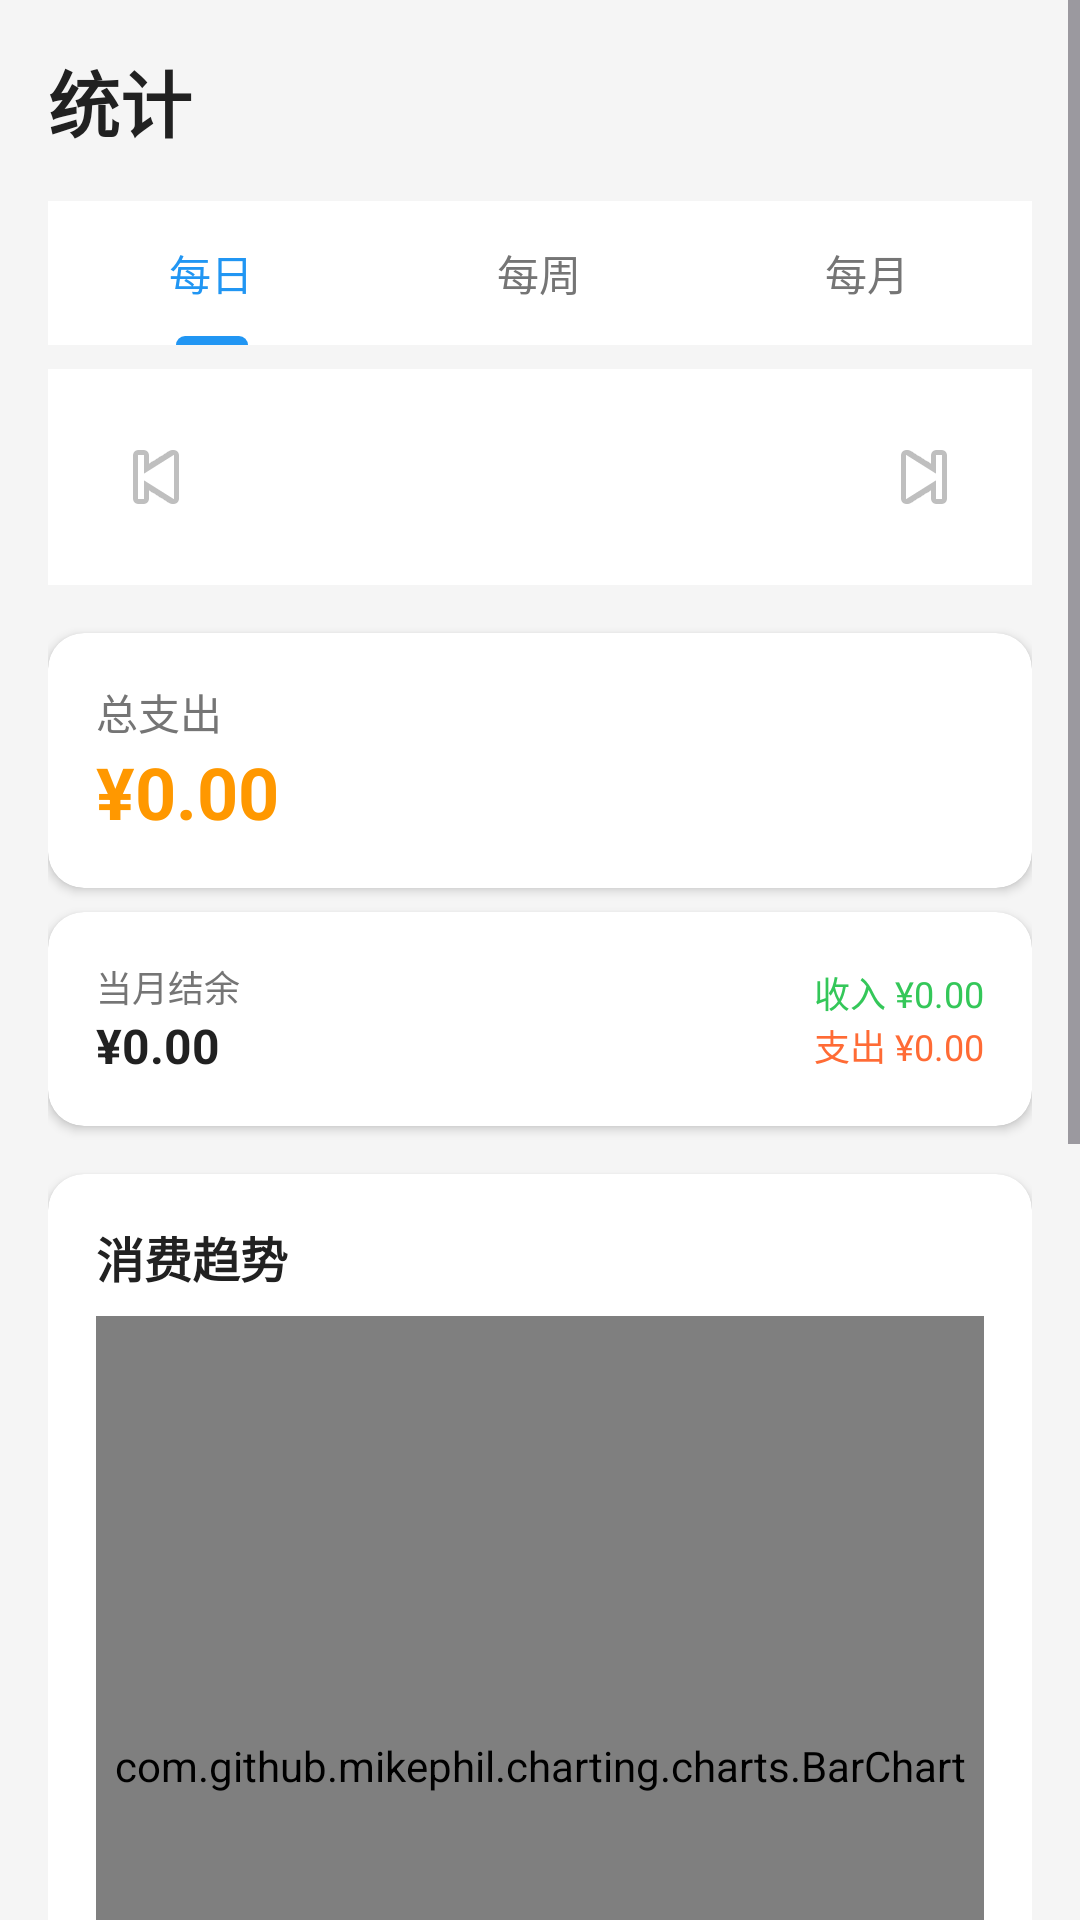

This screen was rendered from an Android layout file. Write that file and the resources it references.
<!-- AndroidManifest.xml: application theme Theme.ExpenseTracker -->
<!-- res/layout/fragment_statistics.xml -->
<?xml version="1.0" encoding="utf-8"?>
<ScrollView
    xmlns:android="http://schemas.android.com/apk/res/android"
    xmlns:app="http://schemas.android.com/apk/res-auto"
    android:layout_width="match_parent"
    android:layout_height="match_parent"
    android:background="@color/background">

    <LinearLayout
        android:layout_width="match_parent"
        android:layout_height="wrap_content"
        android:orientation="vertical"
        android:padding="@dimen/padding_medium">

        <TextView
            android:layout_width="wrap_content"
            android:layout_height="wrap_content"
            android:text="@string/tab_statistics"
            android:textColor="@color/text_primary"
            android:textSize="@dimen/text_size_title"
            android:textStyle="bold"
            android:layout_marginBottom="@dimen/margin_medium" />

        <com.google.android.material.tabs.TabLayout
            android:id="@+id/tab_layout"
            android:layout_width="match_parent"
            android:layout_height="wrap_content"
            android:background="@color/card_background"
            app:tabMode="fixed"
            app:tabGravity="fill"
            app:tabSelectedTextColor="@color/primary"
            app:tabTextColor="@color/text_secondary"
            app:tabIndicatorColor="@color/primary">

            <com.google.android.material.tabs.TabItem
                android:layout_width="wrap_content"
                android:layout_height="wrap_content"
                android:text="@string/statistics_daily" />

            <com.google.android.material.tabs.TabItem
                android:layout_width="wrap_content"
                android:layout_height="wrap_content"
                android:text="@string/statistics_weekly" />

            <com.google.android.material.tabs.TabItem
                android:layout_width="wrap_content"
                android:layout_height="wrap_content"
                android:text="@string/statistics_monthly" />

        </com.google.android.material.tabs.TabLayout>

        <LinearLayout
            android:layout_width="match_parent"
            android:layout_height="wrap_content"
            android:orientation="horizontal"
            android:gravity="center_vertical"
            android:padding="@dimen/padding_medium"
            android:background="@color/card_background"
            android:layout_marginTop="@dimen/margin_small">

            <ImageButton
                android:id="@+id/btn_previous"
                android:layout_width="40dp"
                android:layout_height="40dp"
                android:background="?attr/selectableItemBackgroundBorderless"
                android:src="@android:drawable/ic_media_previous"
                android:contentDescription="Previous" />

            <LinearLayout
                android:id="@+id/date_area"
                android:layout_width="0dp"
                android:layout_height="wrap_content"
                android:layout_weight="1"
                android:orientation="vertical"
                android:gravity="center"
                android:clickable="true"
                android:focusable="true"
                android:background="?attr/selectableItemBackground">

                <TextView
                    android:id="@+id/tv_period_title"
                    android:layout_width="wrap_content"
                    android:layout_height="wrap_content"
                    android:textColor="@color/text_secondary"
                    android:textSize="@dimen/text_size_small" />

                <TextView
                    android:id="@+id/tv_current_date"
                    android:layout_width="wrap_content"
                    android:layout_height="wrap_content"
                    android:textColor="@color/text_primary"
                    android:textSize="@dimen/text_size_large"
                    android:textStyle="bold" />

            </LinearLayout>

            <ImageButton
                android:id="@+id/btn_next"
                android:layout_width="40dp"
                android:layout_height="40dp"
                android:background="?attr/selectableItemBackgroundBorderless"
                android:src="@android:drawable/ic_media_next"
                android:contentDescription="Next" />

        </LinearLayout>

        <androidx.cardview.widget.CardView
            android:layout_width="match_parent"
            android:layout_height="wrap_content"
            android:layout_marginTop="@dimen/margin_medium"
            app:cardCornerRadius="@dimen/card_corner_radius"
            app:cardElevation="@dimen/card_elevation"
            app:cardBackgroundColor="@color/card_background">

            <LinearLayout
                android:layout_width="match_parent"
                android:layout_height="wrap_content"
                android:orientation="vertical"
                android:padding="@dimen/padding_medium">

                <TextView
                    android:layout_width="wrap_content"
                    android:layout_height="wrap_content"
                    android:text="@string/total_expense"
                    android:textColor="@color/text_secondary"
                    android:textSize="@dimen/text_size_medium" />

                <TextView
                    android:id="@+id/tv_total_amount"
                    android:layout_width="wrap_content"
                    android:layout_height="wrap_content"
                    android:textColor="@color/accent"
                    android:textSize="@dimen/text_size_title"
                    android:textStyle="bold"
                    android:text="¥0.00" />

            </LinearLayout>

        </androidx.cardview.widget.CardView>

        <androidx.cardview.widget.CardView
            android:id="@+id/card_balance"
            android:layout_width="match_parent"
            android:layout_height="wrap_content"
            android:layout_marginTop="@dimen/margin_small"
            app:cardCornerRadius="@dimen/card_corner_radius"
            app:cardElevation="@dimen/card_elevation"
            app:cardBackgroundColor="@color/card_background">

            <LinearLayout
                android:layout_width="match_parent"
                android:layout_height="wrap_content"
                android:orientation="horizontal"
                android:padding="@dimen/padding_medium"
                android:gravity="center_vertical">

                <LinearLayout
                    android:layout_width="0dp"
                    android:layout_height="wrap_content"
                    android:layout_weight="1"
                    android:orientation="vertical">

                    <TextView
                        android:layout_width="wrap_content"
                        android:layout_height="wrap_content"
                        android:text="@string/monthly_balance"
                        android:textColor="@color/text_secondary"
                        android:textSize="@dimen/text_size_small" />

                    <TextView
                        android:id="@+id/tv_balance"
                        android:layout_width="wrap_content"
                        android:layout_height="wrap_content"
                        android:textColor="@color/text_primary"
                        android:textSize="@dimen/text_size_large"
                        android:textStyle="bold"
                        android:text="¥0.00" />

                </LinearLayout>

                <LinearLayout
                    android:layout_width="wrap_content"
                    android:layout_height="wrap_content"
                    android:orientation="vertical"
                    android:gravity="end">

                    <TextView
                        android:id="@+id/tv_balance_income"
                        android:layout_width="wrap_content"
                        android:layout_height="wrap_content"
                        android:textColor="@color/category_entertainment"
                        android:textSize="@dimen/text_size_small"
                        android:text="收入 ¥0.00" />

                    <TextView
                        android:id="@+id/tv_balance_expense"
                        android:layout_width="wrap_content"
                        android:layout_height="wrap_content"
                        android:textColor="@color/category_food"
                        android:textSize="@dimen/text_size_small"
                        android:text="支出 ¥0.00" />

                </LinearLayout>

            </LinearLayout>

        </androidx.cardview.widget.CardView>

        <androidx.cardview.widget.CardView
            android:layout_width="match_parent"
            android:layout_height="wrap_content"
            android:layout_marginTop="@dimen/margin_medium"
            app:cardCornerRadius="@dimen/card_corner_radius"
            app:cardElevation="@dimen/card_elevation"
            app:cardBackgroundColor="@color/card_background">

            <LinearLayout
                android:layout_width="match_parent"
                android:layout_height="wrap_content"
                android:orientation="vertical"
                android:padding="@dimen/padding_medium">

                <TextView
                    android:layout_width="wrap_content"
                    android:layout_height="wrap_content"
                    android:text="消费趋势"
                    android:textColor="@color/text_primary"
                    android:textSize="@dimen/text_size_large"
                    android:textStyle="bold"
                    android:layout_marginBottom="@dimen/margin_small" />

                <com.github.mikephil.charting.charts.BarChart
                    android:id="@+id/bar_chart"
                    android:layout_width="match_parent"
                    android:layout_height="@dimen/chart_height" />

            </LinearLayout>

        </androidx.cardview.widget.CardView>

        <androidx.cardview.widget.CardView
            android:layout_width="match_parent"
            android:layout_height="wrap_content"
            android:layout_marginTop="@dimen/margin_medium"
            android:layout_marginBottom="@dimen/margin_medium"
            app:cardCornerRadius="@dimen/card_corner_radius"
            app:cardElevation="@dimen/card_elevation"
            app:cardBackgroundColor="@color/card_background">

            <LinearLayout
                android:layout_width="match_parent"
                android:layout_height="wrap_content"
                android:orientation="vertical"
                android:padding="@dimen/padding_medium">

                <TextView
                    android:layout_width="wrap_content"
                    android:layout_height="wrap_content"
                    android:text="消费分类"
                    android:textColor="@color/text_primary"
                    android:textSize="@dimen/text_size_large"
                    android:textStyle="bold"
                    android:layout_marginBottom="@dimen/margin_small" />

                <com.github.mikephil.charting.charts.PieChart
                    android:id="@+id/pie_chart"
                    android:layout_width="match_parent"
                    android:layout_height="200dp" />

                <LinearLayout
                    android:id="@+id/category_breakdown"
                    android:layout_width="match_parent"
                    android:layout_height="wrap_content"
                    android:orientation="vertical"
                    android:layout_marginTop="@dimen/margin_small" />

            </LinearLayout>

        </androidx.cardview.widget.CardView>

    </LinearLayout>

</ScrollView>
<!-- resources referenced by this layout -->
<resources>
  <color name="accent">#FF9800</color>
  <color name="background">#F5F5F5</color>
  <color name="card_background">#FFFFFF</color>
  <color name="category_entertainment">#34C759</color>
  <color name="category_food">#FF6B35</color>
  <color name="primary">#2196F3</color>
  <color name="text_primary">#212121</color>
  <color name="text_secondary">#757575</color>
  <dimen name="card_corner_radius">12dp</dimen>
  <dimen name="card_elevation">2dp</dimen>
  <dimen name="chart_height">300dp</dimen>
  <dimen name="margin_medium">16dp</dimen>
  <dimen name="margin_small">8dp</dimen>
  <dimen name="padding_medium">16dp</dimen>
  <dimen name="text_size_large">16sp</dimen>
  <dimen name="text_size_medium">14sp</dimen>
  <dimen name="text_size_small">12sp</dimen>
  <dimen name="text_size_title">24sp</dimen>
  <string name="monthly_balance">当月结余</string>
  <string name="statistics_daily">每日</string>
  <string name="statistics_monthly">每月</string>
  <string name="statistics_weekly">每周</string>
  <string name="tab_statistics">统计</string>
  <string name="total_expense">总支出</string>
  <style name="Theme.ExpenseTracker" parent="Theme.Material3.Light.NoActionBar">
          <item name="colorPrimary">@color/primary</item>
          <item name="colorPrimaryDark">@color/primary_dark</item>
          <item name="colorAccent">@color/accent</item>
          <item name="android:windowBackground">@color/background</item>
          <item name="android:statusBarColor">@color/primary_dark</item>
      </style>
  <color name="primary_dark">#1976D2</color>
</resources>
